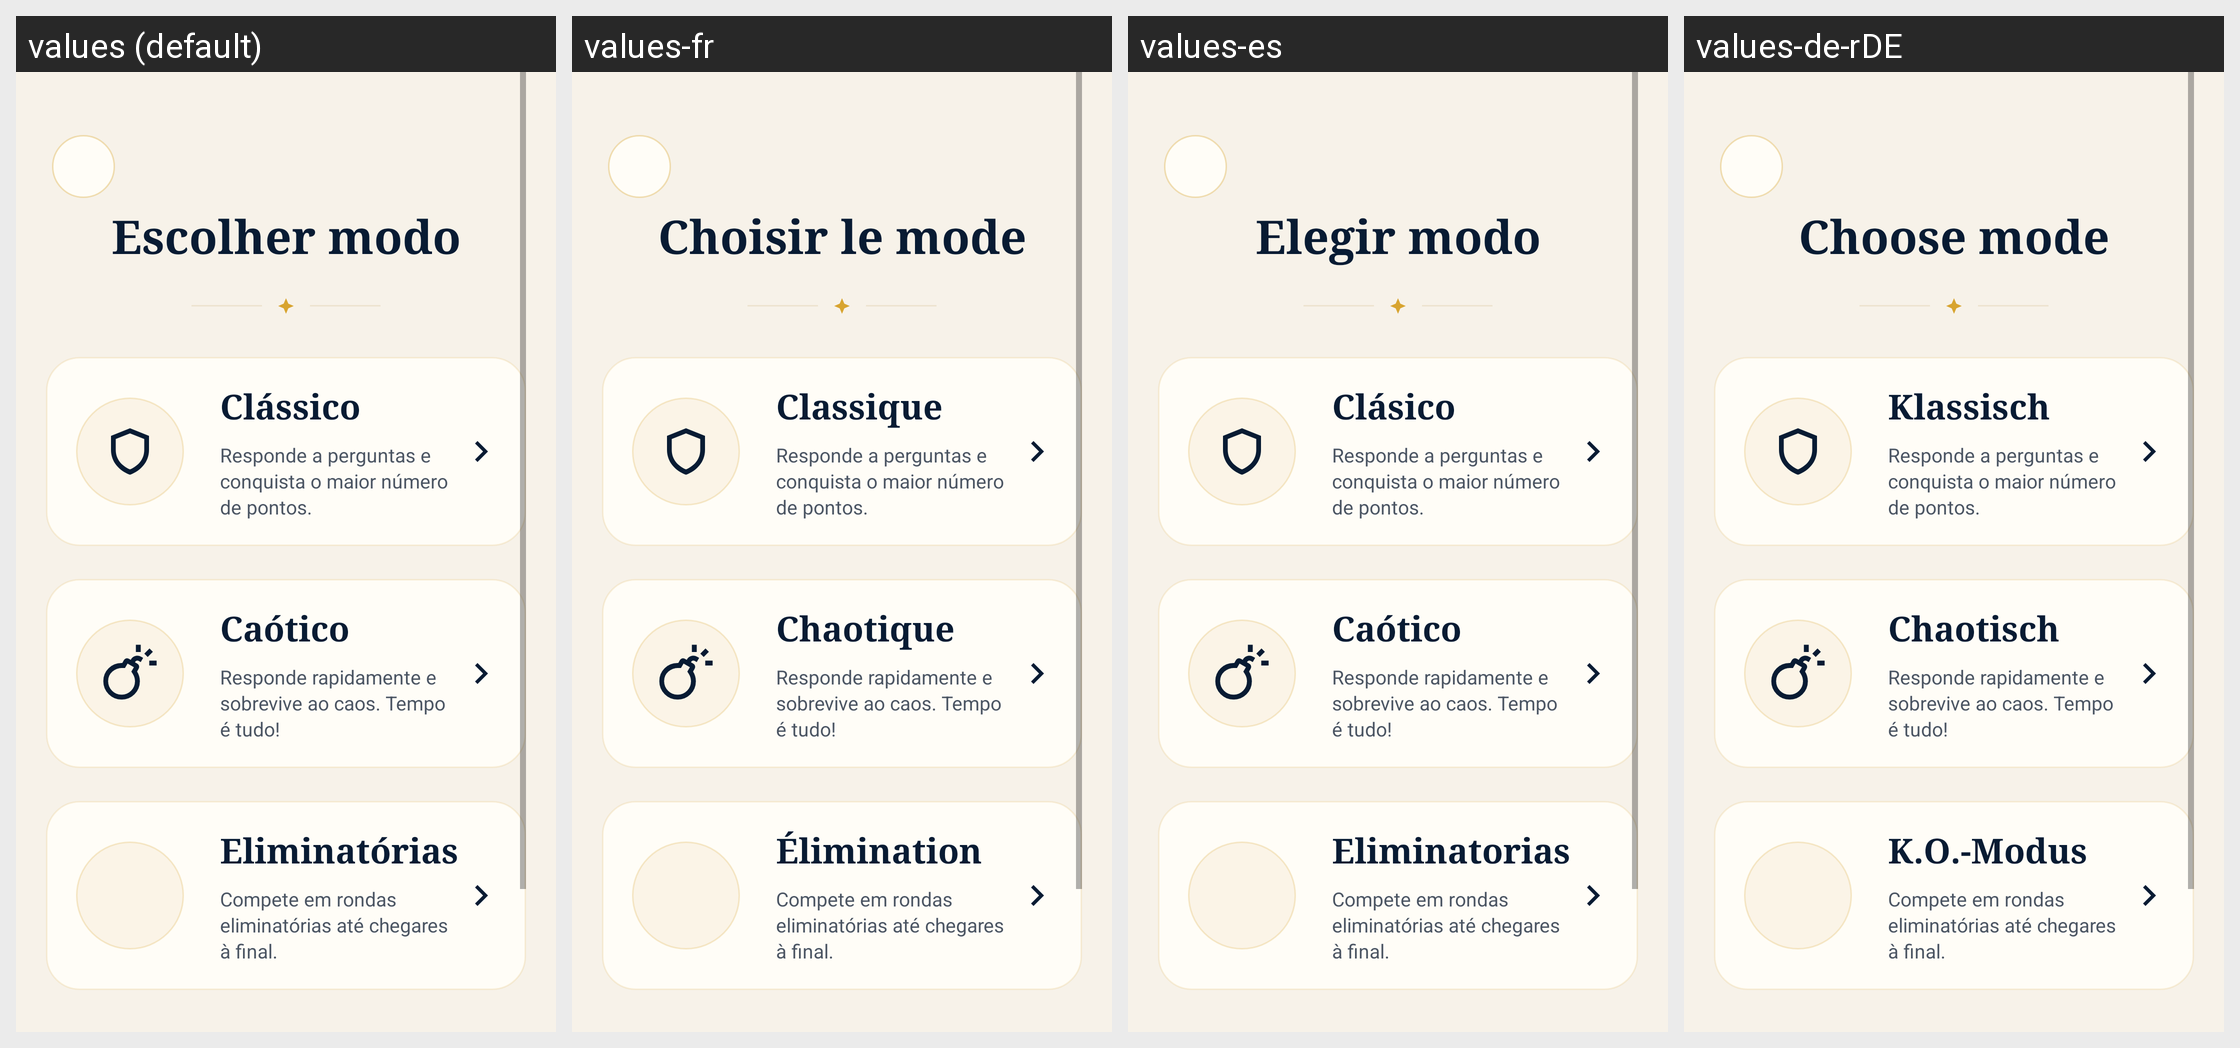

The same Android screen rendered under several of its app's locales, left to right. List the strings drawn on it with the default value and each locale's translation.
Android screen res/layout/activity_escolher_modo.xml rendered under 4 locales, left to right: values (default), values-fr, values-es, values-de-rDE. Device: Nexus 5 (rendered at 1080×1920; each locale shown at half size, 540×960, under a caption strip naming it); theme Theme.BrainBrawl.
Other locales in the repository, not shown: values-en-rGB.
Strings drawn on this screen, with the default value and each locale's value (text and hints the layout hard-codes, and strings that could not be matched under every locale, appear in the picture but are not listed):

escolher_modo
  values: Escolher modo
  values-fr: Choisir le mode
  values-es: Elegir modo
  values-de-rDE: Choose mode

modo_classico
  values: Clássico
  values-fr: Classique
  values-es: Clásico
  values-de-rDE: Klassisch

modo_classico_subtitulo
  values: Responde a perguntas e conquista o maior número de pontos.
  values-fr: Responde a perguntas e conquista o maior número de pontos.  [not translated; the default value is used]
  values-es: Responde a perguntas e conquista o maior número de pontos.  [not translated; the default value is used]
  values-de-rDE: Responde a perguntas e conquista o maior número de pontos.  [not translated; the default value is used]

modo_caotico
  values: Caótico
  values-fr: Chaotique
  values-es: Caótico
  values-de-rDE: Chaotisch

modo_caotico_subtitulo
  values: Responde rapidamente e sobrevive ao caos. Tempo é tudo!
  values-fr: Responde rapidamente e sobrevive ao caos. Tempo é tudo!  [not translated; the default value is used]
  values-es: Responde rapidamente e sobrevive ao caos. Tempo é tudo!  [not translated; the default value is used]
  values-de-rDE: Responde rapidamente e sobrevive ao caos. Tempo é tudo!  [not translated; the default value is used]

modo_eliminatorias
  values: Eliminatórias
  values-fr: Élimination
  values-es: Eliminatorias
  values-de-rDE: K.O.-Modus

modo_eliminatorias_subtitulo
  values: Compete em rondas eliminatórias até chegares à final.
  values-fr: Compete em rondas eliminatórias até chegares à final.  [not translated; the default value is used]
  values-es: Compete em rondas eliminatórias até chegares à final.  [not translated; the default value is used]
  values-de-rDE: Compete em rondas eliminatórias até chegares à final.  [not translated; the default value is used]
